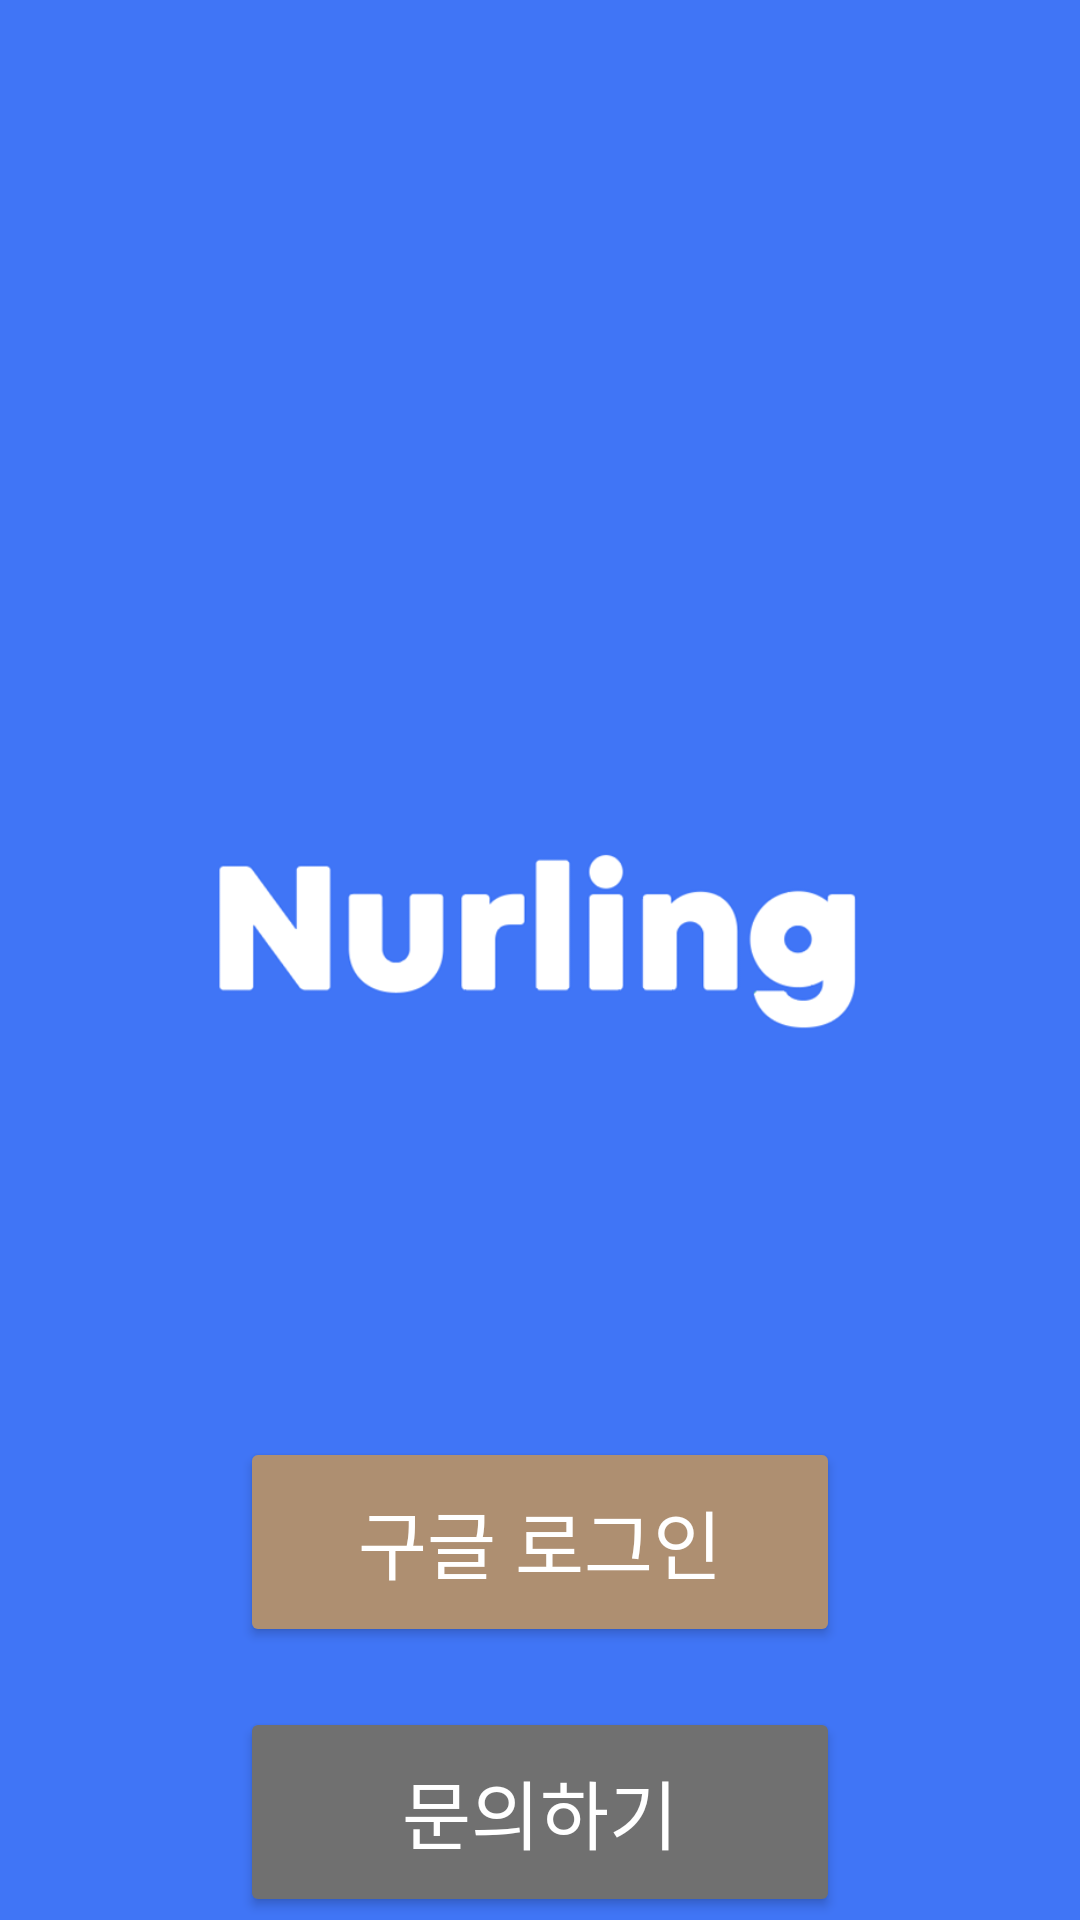

Layout XML and referenced resources for this Android screen:
<!-- AndroidManifest.xml: application theme Theme.Knurling_DietInbody -->
<!-- res/layout/activity_login.xml -->
<?xml version="1.0" encoding="utf-8"?>
<LinearLayout xmlns:android="http://schemas.android.com/apk/res/android"
    xmlns:tools="http://schemas.android.com/tools"
    android:layout_width="match_parent"
    android:layout_height="match_parent"
    android:orientation="vertical"
    android:gravity="center_horizontal"
    android:background="@color/nurling_blue"
    tools:context=".LoginActivity">

    <ImageView
        android:layout_width="250dp"
        android:layout_height="wrap_content"
        android:src="@drawable/nurling"
        android:layout_marginTop="200dp" />
    <Button
        android:layout_width="200dp"
        android:layout_height="70dp"
        android:id="@+id/google_login_btn"
        android:backgroundTint="@color/brown"
        android:text="구글 로그인"
        android:fontFamily="@font/gyeonggi_batang"
        android:layout_marginTop="50dp"
        android:textSize="25dp"
        android:textColor="@color/white"/>
    

    <Button
        android:layout_width="200dp"
        android:layout_height="70dp"
        android:id="@+id/contact_btn"
        android:backgroundTint="@color/gray"
        android:text="문의하기"
        android:fontFamily="@font/gyeonggi_batang"
        android:layout_marginTop="20dp"
        android:textSize="25dp"
        android:textColor="@color/white"/>

    <FrameLayout
        android:layout_width="match_parent"
        android:layout_height="match_parent">
        <TextView
            android:layout_width="wrap_content"
            android:layout_height="wrap_content"
            android:layout_gravity="bottom|center_horizontal"
            android:layout_marginBottom="20dp"
            android:fontFamily="@font/gyeonggi_batang"
            android:textColor="@color/gray"
            android:text="Copyright 2021. nurling. all rights reserved." />
    </FrameLayout>
</LinearLayout>
<!-- resources referenced by this layout -->
<resources>
  <color name="brown">#ae8f71</color>
  <color name="gray">#707070</color>
  <color name="nurling_blue">#4075F6</color>
  <color name="white">#FFFFFFFF</color>
  <!-- drawable nurling: png bitmap (drawable-v24, 14408 bytes) -->
  <style name="Theme.Knurling_DietInbody" parent="Theme.MaterialComponents.DayNight.DarkActionBar">
          
          <item name="colorPrimary">@color/purple_500</item>
          <item name="colorPrimaryVariant">@color/purple_700</item>
          <item name="colorOnPrimary">@color/white</item>
          
          <item name="colorSecondary">@color/teal_200</item>
          <item name="colorSecondaryVariant">@color/teal_700</item>
          <item name="colorOnSecondary">@color/black</item>
          
          <item name="android:statusBarColor" tools:targetApi="l">?attr/colorPrimaryVariant</item>
          
          
          <item name="windowActionBar">false</item>
          <item name="windowNoTitle">true</item>
      </style>
  <color name="purple_500">#FF6200EE</color>
  <color name="purple_700">#FF3700B3</color>
  <color name="teal_200">#FF03DAC5</color>
  <color name="teal_700">#FF018786</color>
  <color name="black">#FF000000</color>
</resources>
